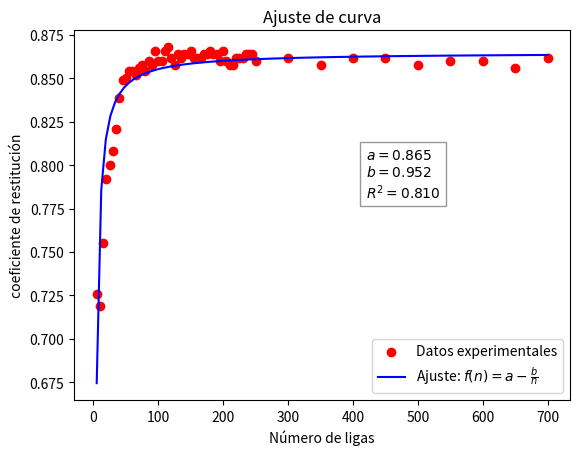

Write the Python code that produced this figure.
import numpy as np
import matplotlib.pyplot as plt
from scipy.optimize import curve_fit

# Definir la función modelo sin la constante c
def model(x, a, b):
    return a - b / x

# Datos experimentales
x_data = np.array([5,10,15,20,25,30,35,40,45,50,55,60,65,70,75,80,85,90,95,100,105,110,115,120,125,130,135,140,145,150,155,160,165,170,175,180,185,190,195,200,205,210,215,220,225,230,235,240,245,250,300,350,400,450,500,550,600,650,700])  # Valores de x
y_data = np.array([0.726,0.719,0.755,0.792,0.800,0.808,0.821,0.839,0.849,0.850,0.854,0.854,0.852,0.856,0.858,0.854,0.860,0.858,0.866,0.860,0.860,0.866,0.868,0.862,0.858,0.864,0.862,0.864,0.864,0.866,0.862,0.862,0.862,0.864,0.864,0.866,0.864,0.864,0.860,0.866,0.860,0.858,0.858,0.862,0.862,0.862,0.864,0.864,0.864,0.860,0.862,0.858,0.862,0.862,0.858,0.860,0.860,0.856,0.862])  # Valores de y

# Ajuste de la curva
popt, pcov = curve_fit(model, x_data, y_data, p0=[1, 1])  # p0 son las estimaciones iniciales
a, b = popt  # Valores ajustados

# Generar datos para la curva ajustada
y_fit = model(x_data, *popt)  # Valores ajustados en las mismas posiciones que y_data

# Calcular el coeficiente de correlación
residuals = y_data - y_fit
ss_res = np.sum(residuals**2)  # Suma de los cuadrados de los residuos
ss_tot = np.sum((y_data - np.mean(y_data))**2)  # Suma de los cuadrados totales
r_squared = 1 - (ss_res / ss_tot)  # Coeficiente de determinación

# Generar datos para la curva ajustada para graficar
x_fit = np.linspace(min(x_data), max(x_data), 100)
y_fit_curve = model(x_fit, *popt)

# Graficar los datos experimentales y el ajuste
plt.scatter(x_data, y_data, label="Datos experimentales", color="red")
plt.plot(x_fit, y_fit_curve, label="Ajuste: $f(n) = a - \\frac{b}{n}$", color="blue")
plt.xlabel("Número de ligas")
plt.ylabel("coeficiente de restitución")
plt.legend()
plt.title("Ajuste de curva")

# Agregar los valores ajustados y el R^2 en la gráfica
ajuste_texto = f"$a = {a:.3f}$\n$b = {b:.3f}$\n$R^2 = {r_squared:.3f}$"
plt.text(0.6 * max(x_data), 0.9 * max(y_data), ajuste_texto, fontsize=10, 
         bbox=dict(facecolor='white', alpha=0.8, edgecolor='gray'))

# Mostrar la gráfica
plt.show()

# Imprimir los valores ajustados y R^2 en la consola
print(f"Valores ajustados: a = {a:.3f}, b = {b:.3f}")
print(f"Coeficiente de determinación (R^2): {r_squared:.3f}")
